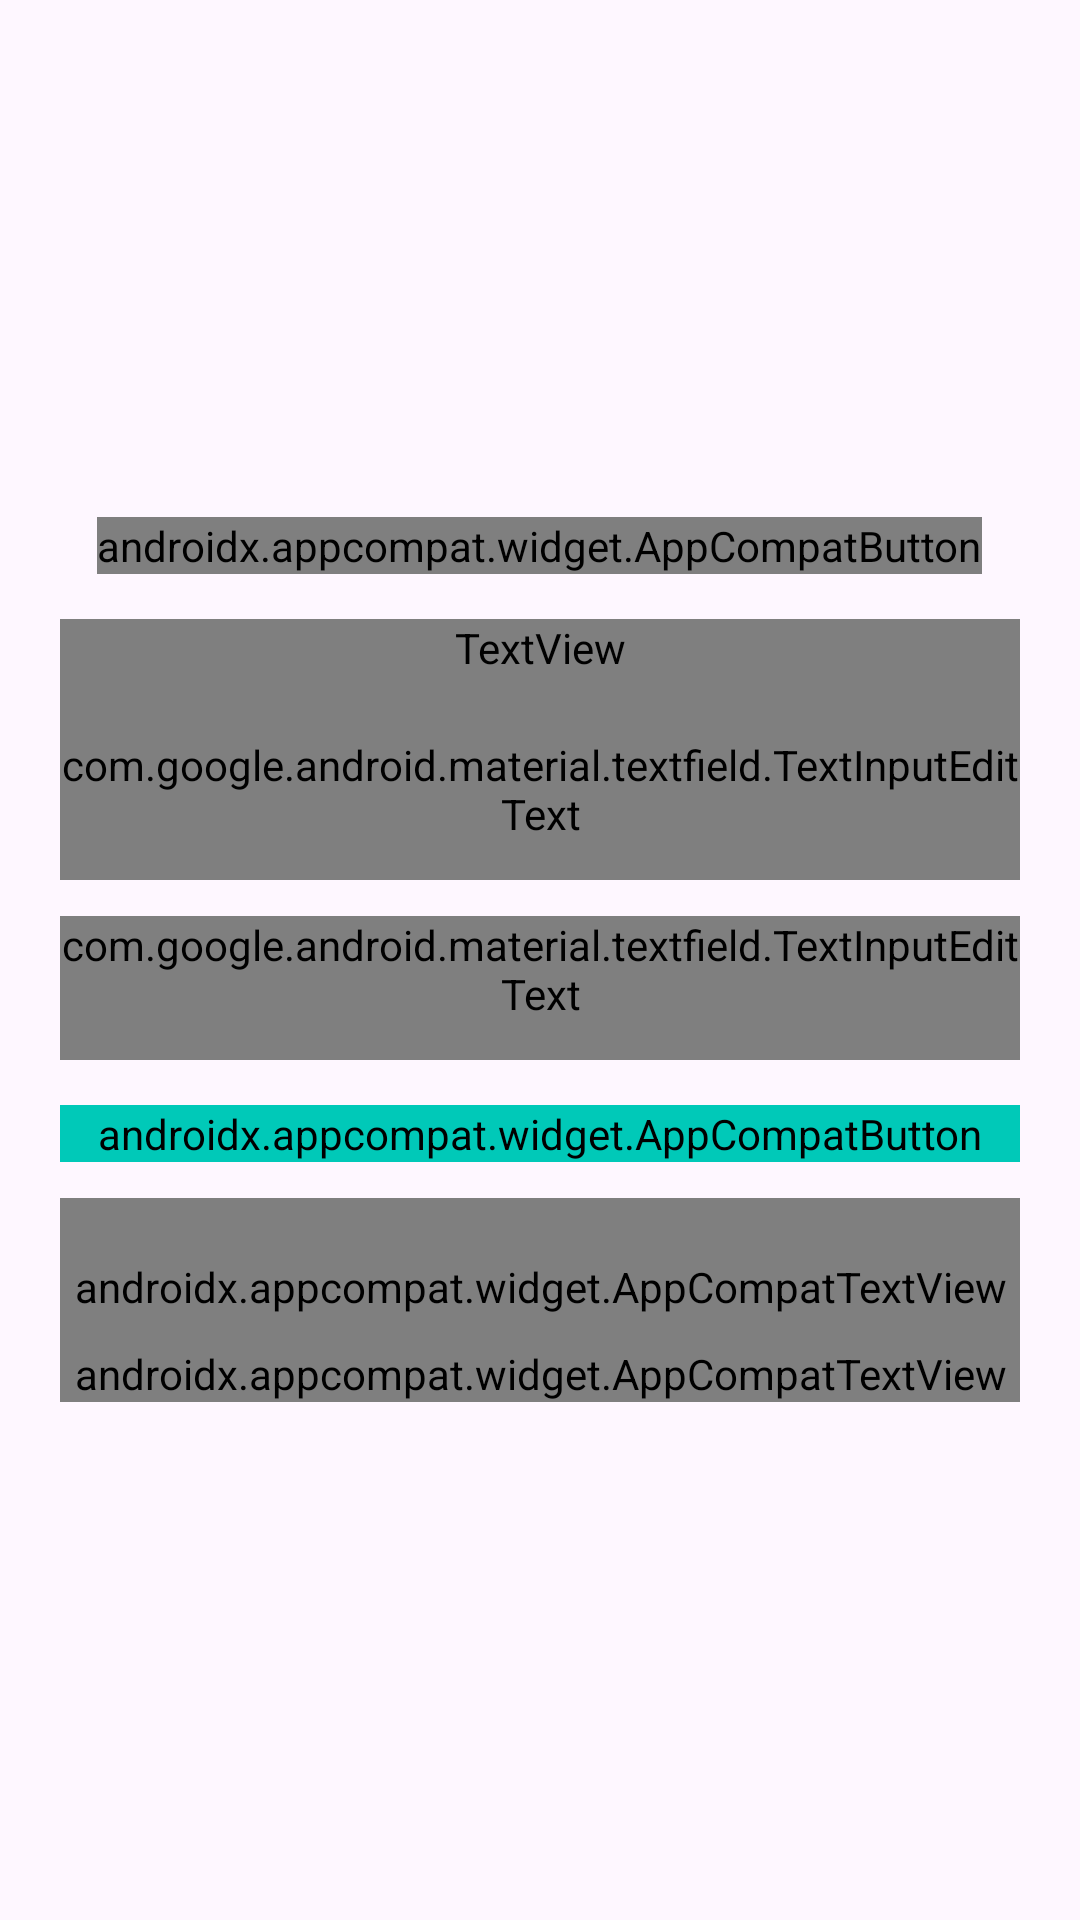

Here is an Android app screen rendered from its layout file. Give the layout XML and the strings, colors and styles it references.
<!-- AndroidManifest.xml: application theme Theme.AuthenticationApp2 -->
<!-- res/layout/activity_bmi_calculator.xml -->
<?xml version="1.0" encoding="utf-8"?>
<LinearLayout xmlns:android="http://schemas.android.com/apk/res/android"
    android:layout_width="match_parent"
    android:id="@+id/activity_bmicalculator"
    android:layout_height="match_parent"
    android:orientation="vertical"
    android:gravity="center"
    android:padding="20dp">

    <androidx.appcompat.widget.AppCompatButton
        android:id="@+id/btn_back_bmi"
        android:layout_width="wrap_content"
        android:layout_height="wrap_content"
        android:layout_marginBottom="15dp"
        style="@style/ButtonBack"
        android:text="Kembali"
        />

    <TextView
        android:layout_width="match_parent"
        android:layout_height="wrap_content"
        android:textSize="34dp"
        android:textAlignment="center"
        android:paddingBottom="20dp"
        android:textStyle="bold"
        android:fontFamily="@font/montserrat"
        android:text="BMI Calculator"
        />

    <com.google.android.material.textfield.TextInputLayout
        android:layout_width="match_parent"
        style="@style/TextInputLayout"
        android:layout_marginBottom="12dp"
        android:layout_height="wrap_content">

        <com.google.android.material.textfield.TextInputEditText
            android:id="@+id/et_weight"
            android:layout_width="match_parent"
            android:layout_height="wrap_content"
            style="@style/TextInputEditText"
            android:fontFamily="@font/montserrat"
            android:hint="Berat Badan (kg)"
            android:inputType="numberDecimal"
            android:minHeight="48dp" />

    </com.google.android.material.textfield.TextInputLayout>



    <com.google.android.material.textfield.TextInputLayout
        android:layout_width="match_parent"
        android:layout_height="wrap_content"
        style="@style/TextInputLayout"
        android:layout_marginBottom="15dp"
        >

        <com.google.android.material.textfield.TextInputEditText
            android:id="@+id/et_height"
            android:layout_width="match_parent"
            android:layout_height="wrap_content"
            style="@style/TextInputEditText"
            android:hint="Tinggi Badan (m)"
            android:inputType="numberDecimal"
            android:minHeight="48dp" />

    </com.google.android.material.textfield.TextInputLayout>



    <androidx.appcompat.widget.AppCompatButton
        android:id="@+id/btn_calculate_bmi"
        android:layout_width="match_parent"
        android:textStyle="bold"
        style="@style/ButtonGreen"
        android:layout_height="wrap_content"
        android:layout_marginBottom="12dp"
        android:text="Hitung BMI"/>

    <androidx.appcompat.widget.AppCompatTextView
        android:id="@+id/tv_result"
        android:layout_width="match_parent"
        android:layout_height="wrap_content"
        android:fontFamily="@font/montserrat"
        android:text="Hasil BMI : "
        android:textSize="18sp"
        android:paddingTop="20dp"/>

    <androidx.appcompat.widget.AppCompatTextView
        android:id="@+id/tv_category"
        android:fontFamily="@font/montserrat"
        android:layout_width="match_parent"
        android:layout_height="wrap_content"
        android:text="Kategori : "
        android:textSize="20sp"
        android:paddingTop="10dp"/>

</LinearLayout>
<!-- resources referenced by this layout -->
<resources>
  <style name="ButtonBack">
          <item name="android:background">@drawable/bg_button</item>
          <item name="android:fontFamily">@font/montserrat</item>
          <item name="android:textColor">@color/primary_color</item>
          <item name="android:textSize">14sp</item>
          <item name="android:textStyle">bold</item>
  
      </style>
  <style name="ButtonGreen">
          <item name="android:background">@drawable/bg_button</item>
          <item name="android:backgroundTint">@color/primary_color</item>
          <item name="android:fontFamily">@font/montserrat</item>
          <item name="android:textColor">@color/white</item>
          <item name="android:textSize">14sp</item>
          <item name="android:textStyle">bold</item>
  
      </style>
  <style name="TextInputEditText" parent="Widget.MaterialComponents.TextInputLayout.FilledBox">
          <item name="android:background">@drawable/bg_text_field</item>
          <item name="android:fontFamily">@font/montserrat</item>
      </style>
  <style name="TextInputLayout" parent="Widget.MaterialComponents.TextInputLayout.FilledBox">
          <item name="android:textColorHint">@color/grey</item>
          <item name="hintTextColor">@color/grey</item>
          <item name="startIconTint">@color/primary_color</item>
          <item name="boxStrokeWidth">0dp</item>
          <item name="boxStrokeWidthFocused">0dp</item>
      </style>
  <style name="Theme.AuthenticationApp2" parent="Base.Theme.AuthenticationApp2" />
  <color name="primary_color">#00c9b8</color>
  <color name="white">#FFFFFFFF</color>
  <!-- drawable bg_text_field (drawable) -->
  <?xml version="1.0" encoding="utf-8"?>
  <selector xmlns:android="http://schemas.android.com/apk/res/android">
      <item android:state_focused="true">
          <shape android:shape="rectangle">
              <solid android:color="@color/grey_light"/>
              <stroke android:width="10dp" android:color="@color/primary_color"/>
              <corners android:radius="5dp"/>
          </shape>
      </item>
      <item android:state_focused="false">
          <shape android:shape="rectangle">
              <solid android:color="@color/grey_light"/>
              <corners android:radius="5dp"/>
          </shape>
      </item>
  </selector>
  <color name="grey">#888888</color>
  <style name="Base.Theme.AuthenticationApp2" parent="Theme.Material3.DayNight.NoActionBar">
  
          <item name="colorPrimary">@color/primary_color</item>
          <item name="colorPrimaryVariant">@color/primary_color</item>
          <item name="colorOnPrimary">@color/white</item>
  
          <item name="colorSecondary">@color/teal_200</item>
          <item name="colorSecondaryVariant">@color/teal_700</item>
          <item name="colorOnSecondary">@color/black</item>
  
          <item name="android:statusBarColor" tools:targetApi="l"> ?attr/colorPrimaryVariant </item>
      </style>
  <color name="grey_light">#f0f0f0 </color>
  <color name="teal_200">#ff03dac5</color>
  <color name="teal_700">#ff018786</color>
  <color name="black">#FF000000</color>
</resources>
